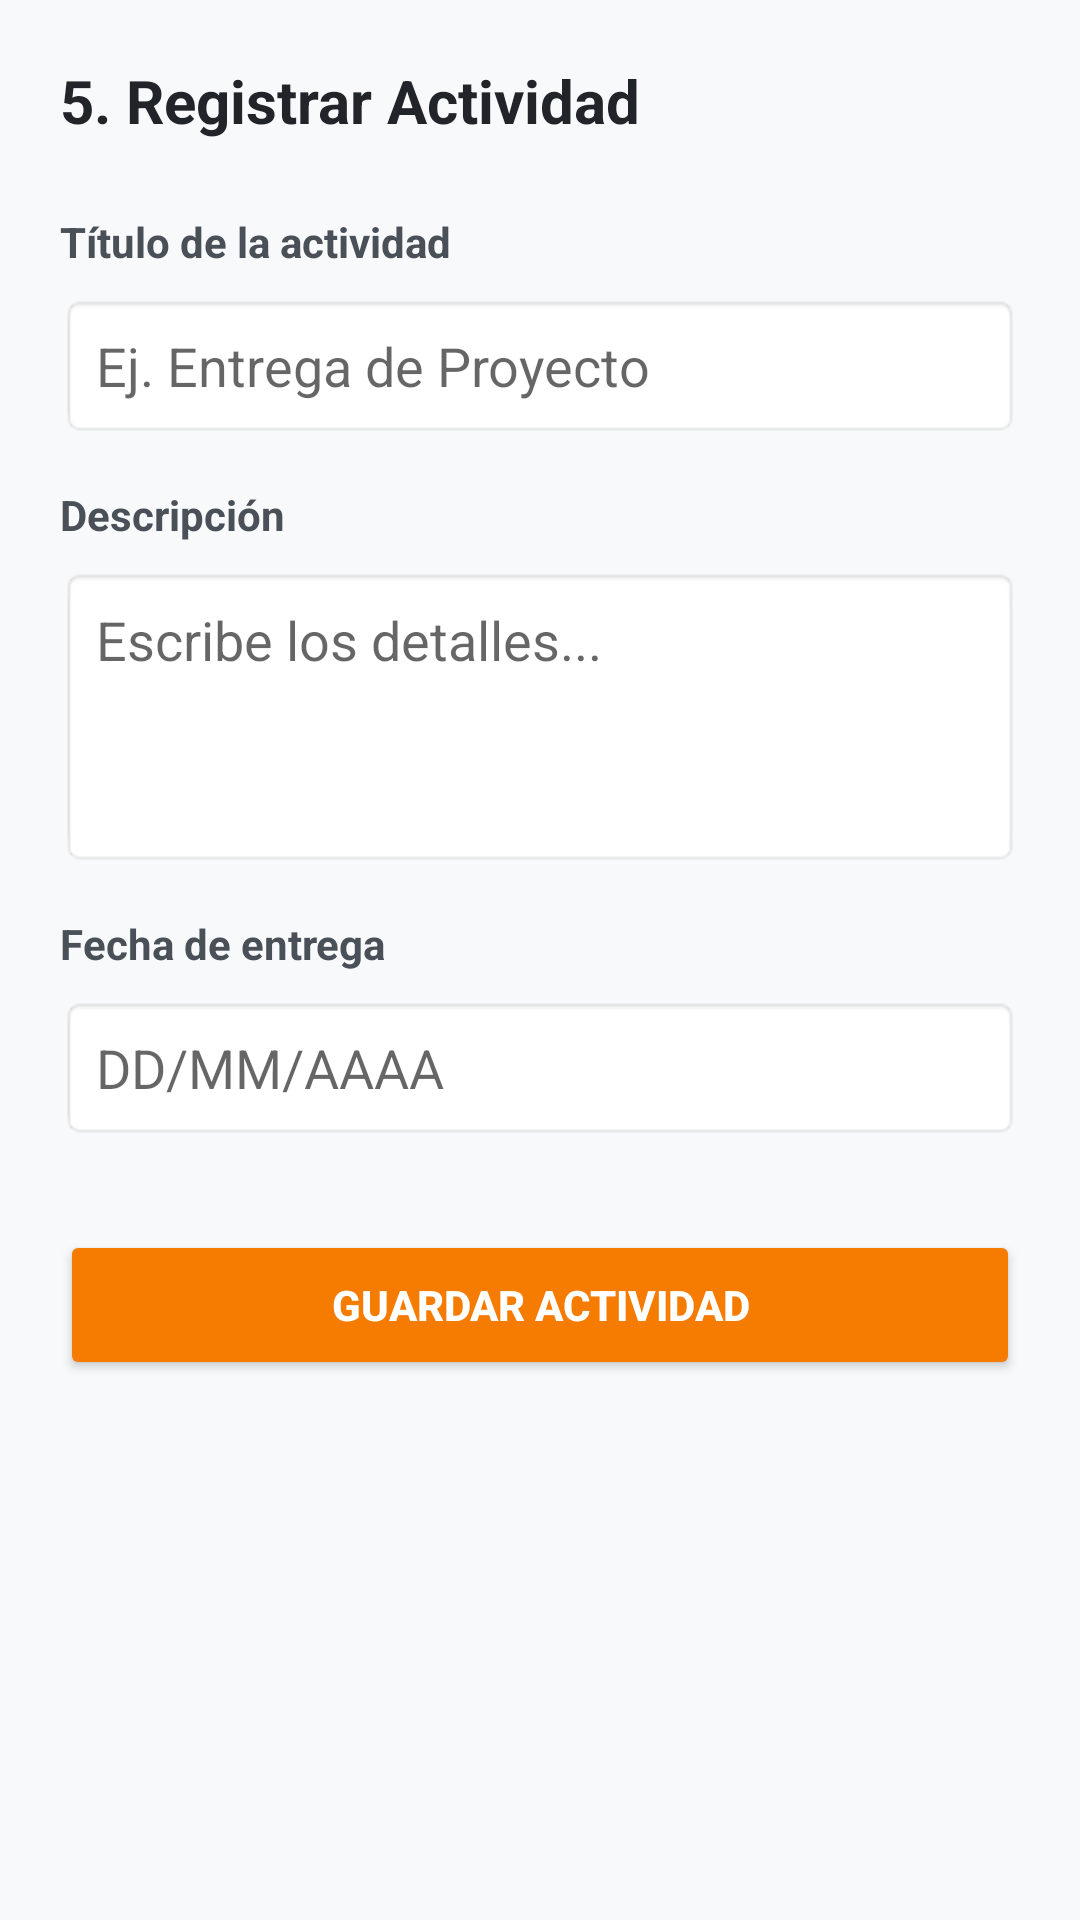

This screen was rendered from an Android layout file. Write that file and the resources it references.
<!-- AndroidManifest.xml: application theme Theme.CampusGo -->
<!-- res/layout/activity_registrar_actividad.xml -->
<?xml version="1.0" encoding="utf-8"?>
<androidx.constraintlayout.widget.ConstraintLayout
    xmlns:android="http://schemas.android.com/apk/res/android"
    xmlns:tools="http://schemas.android.com/tools"
    xmlns:app="http://schemas.android.com/apk/res-auto"
    android:id="@+id/main"
    android:layout_width="match_parent"
    android:layout_height="match_parent"
    tools:context=".Registrar_actividad">

    <LinearLayout
        android:layout_width="match_parent"
        android:layout_height="match_parent"
        android:orientation="vertical"
        android:background="#F8F9FA"
        android:padding="20dp">

        
        <TextView
            android:layout_width="match_parent"
            android:layout_height="wrap_content"
            android:text="5. Registrar Actividad"
            android:textSize="20sp"
            android:textStyle="bold"
            android:textColor="#212529"
            android:layout_marginBottom="24dp"/>

        
        <TextView
            android:layout_width="wrap_content"
            android:layout_height="wrap_content"
            android:text="Título de la actividad"
            android:textColor="#495057"
            android:textStyle="bold"
            android:layout_marginBottom="8dp"/>

        <EditText
            android:layout_width="match_parent"
            android:layout_height="48dp"
            android:hint="Ej. Entrega de Proyecto"
            android:background="@android:drawable/editbox_background_normal"
            android:paddingHorizontal="12dp"
            android:layout_marginBottom="16dp"/>

        
        <TextView
            android:layout_width="wrap_content"
            android:layout_height="wrap_content"
            android:text="Descripción"
            android:textColor="#495057"
            android:textStyle="bold"
            android:layout_marginBottom="8dp"/>

        <EditText
            android:layout_width="match_parent"
            android:layout_height="100dp"
            android:hint="Escribe los detalles..."
            android:gravity="top"
            android:background="@android:drawable/editbox_background_normal"
            android:padding="12dp"
            android:layout_marginBottom="16dp"/>

        
        <TextView
            android:layout_width="wrap_content"
            android:layout_height="wrap_content"
            android:text="Fecha de entrega"
            android:textColor="#495057"
            android:textStyle="bold"
            android:layout_marginBottom="8dp"/>

        <EditText
            android:layout_width="match_parent"
            android:layout_height="48dp"
            android:hint="DD/MM/AAAA"
            android:background="@android:drawable/editbox_background_normal"
            android:paddingHorizontal="12dp"
            android:layout_marginBottom="30dp"/>

        
        <Button
            android:layout_width="match_parent"
            android:layout_height="50dp"
            android:backgroundTint="#F57C00"
            android:text="Guardar Actividad"
            android:textColor="@android:color/white"
            android:textStyle="bold" />

    </LinearLayout>

  </androidx.constraintlayout.widget.ConstraintLayout>
<!-- resources referenced by this layout -->
<resources>
  <style name="Theme.CampusGo" parent="Theme.AppCompat.Light.DarkActionBar" />
</resources>
